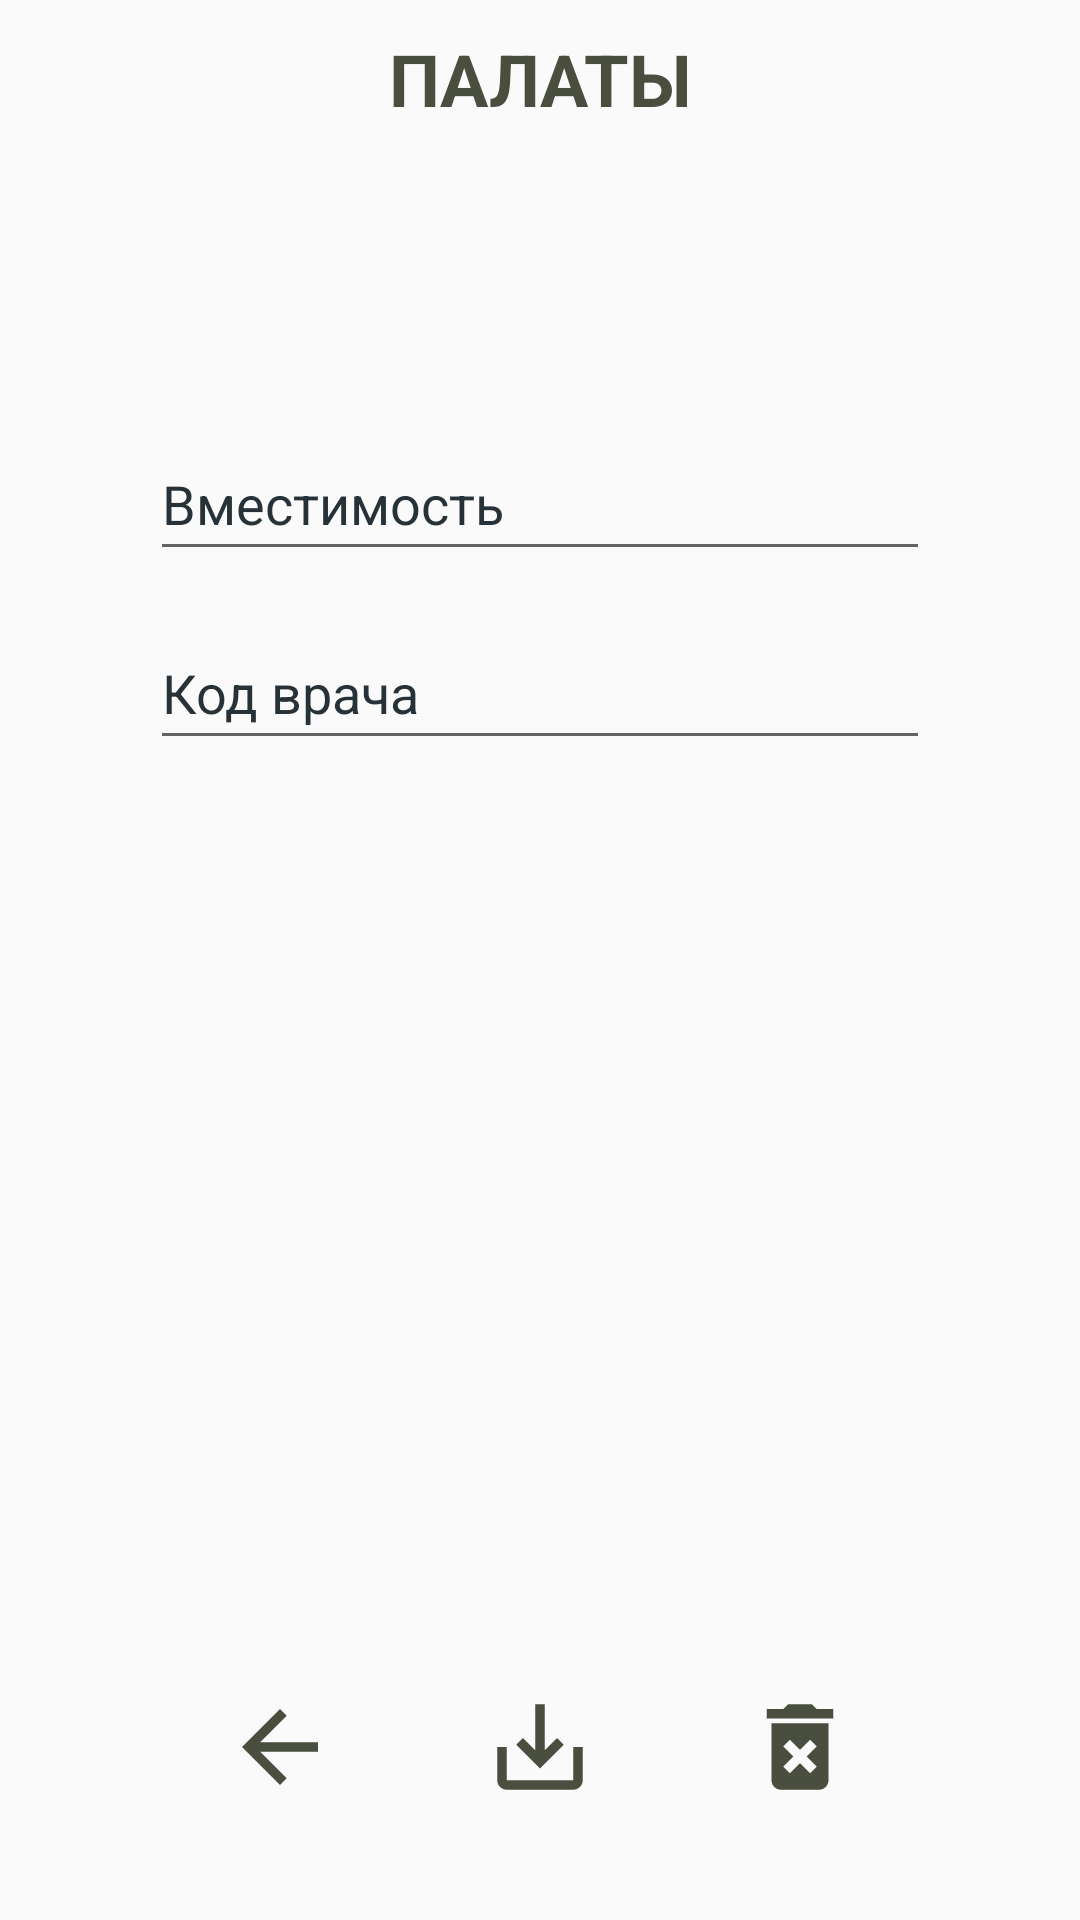

Write the Android layout XML for this screen, with the resource values it uses.
<!-- AndroidManifest.xml: application theme Theme.androidcrud -->
<!-- res/layout/activity_wards_ae.xml -->
<?xml version="1.0" encoding="utf-8"?>
<androidx.constraintlayout.widget.ConstraintLayout xmlns:android="http://schemas.android.com/apk/res/android"
    xmlns:app="http://schemas.android.com/apk/res-auto"
    xmlns:tools="http://schemas.android.com/tools"
    android:layout_width="match_parent"
    android:layout_height="match_parent"
    android:background="@drawable/background"
    tools:context=".addEditActivities.WardsAeActivity">

    <LinearLayout
        android:layout_width="match_parent"
        android:layout_height="match_parent"
        android:orientation="vertical"
        android:paddingHorizontal="50dp"
        app:layout_constraintBottom_toBottomOf="parent"
        app:layout_constraintEnd_toEndOf="parent"
        app:layout_constraintStart_toStartOf="parent"
        app:layout_constraintTop_toTopOf="parent">

        <TextView
            android:id="@+id/textView"
            android:layout_width="match_parent"
            android:layout_height="wrap_content"
            android:layout_marginTop="10dp"
            android:layout_marginBottom="20dp"
            android:text="@string/wards"
            android:textAlignment="center"
            android:textSize="24sp"
            android:textStyle="bold" />

        <EditText
            android:id="@+id/input_capacity"
            android:layout_width="match_parent"
            android:layout_height="wrap_content"
            android:layout_marginTop="80dp"
            android:layout_marginBottom="15dp"
            android:ems="10"
            android:hint="@string/capacity"
            android:inputType="textPersonName"
            android:maxLength="3"
            android:minHeight="48dp"
            android:textColorHint="#263238" />

        <EditText
            android:id="@+id/input_doctor_id"
            android:layout_width="match_parent"
            android:layout_height="wrap_content"
            android:layout_marginBottom="15dp"
            android:ems="10"
            android:hint="@string/doctor_id"
            android:inputType="textPersonName"
            android:maxLength="15"
            android:minHeight="48dp"
            android:textColorHint="#263238" />

        <LinearLayout
            android:layout_width="match_parent"
            android:layout_height="wrap_content"
            android:layout_marginTop="295dp"
            android:orientation="horizontal">

            <ImageButton
                android:id="@+id/imageButton2"
                android:layout_width="wrap_content"
                android:layout_height="wrap_content"
                android:layout_weight="1"
                android:background="@android:color/transparent"
                android:onClick="onBackToTablesClick"
                app:srcCompat="@drawable/ic_back" />

            <ImageButton
                android:id="@+id/imageButton3"
                android:layout_width="wrap_content"
                android:layout_height="wrap_content"
                android:layout_weight="1"
                android:background="@android:color/transparent"
                android:onClick="onSaveClick"
                app:srcCompat="@drawable/ic_save" />

            <ImageButton
                android:id="@+id/imageButton4"
                android:layout_width="wrap_content"
                android:layout_height="wrap_content"
                android:layout_weight="1"
                android:background="@android:color/transparent"
                android:onClick="onDeleteClick"
                app:srcCompat="@drawable/ic_delete" />
        </LinearLayout>
    </LinearLayout>
</androidx.constraintlayout.widget.ConstraintLayout>
<!-- resources referenced by this layout -->
<resources>
  <!-- drawable ic_back (drawable) -->
  <vector android:autoMirrored="true" android:height="38dp"
      android:tint="@color/text" android:viewportHeight="24"
      android:viewportWidth="24" android:width="38dp" xmlns:android="http://schemas.android.com/apk/res/android">
      <path android:fillColor="@android:color/white" android:pathData="M20,11H7.83l5.59,-5.59L12,4l-8,8 8,8 1.41,-1.41L7.83,13H20v-2z"/>
  </vector>
  <!-- drawable ic_delete (drawable) -->
  <vector android:height="38dp" android:tint="@color/text"
      android:viewportHeight="24" android:viewportWidth="24"
      android:width="38dp" xmlns:android="http://schemas.android.com/apk/res/android">
      <path android:fillColor="@android:color/white" android:pathData="M6,19c0,1.1 0.9,2 2,2h8c1.1,0 2,-0.9 2,-2L18,7L6,7v12zM8.46,11.88l1.41,-1.41L12,12.59l2.12,-2.12 1.41,1.41L13.41,14l2.12,2.12 -1.41,1.41L12,15.41l-2.12,2.12 -1.41,-1.41L10.59,14l-2.13,-2.12zM15.5,4l-1,-1h-5l-1,1L5,4v2h14L19,4z"/>
  </vector>
  <!-- drawable ic_save (drawable) -->
  <vector android:height="38dp" android:tint="@color/text"
      android:viewportHeight="24" android:viewportWidth="24"
      android:width="38dp" xmlns:android="http://schemas.android.com/apk/res/android">
      <path android:fillColor="@android:color/white" android:pathData="M19,12v7L5,19v-7L3,12v7c0,1.1 0.9,2 2,2h14c1.1,0 2,-0.9 2,-2v-7h-2zM13,12.67l2.59,-2.58L17,11.5l-5,5 -5,-5 1.41,-1.41L11,12.67L11,3h2z"/>
  </vector>
  <string name="capacity">Вместимость</string>
  <string name="doctor_id">Код врача</string>
  <string name="wards">ПАЛАТЫ</string>
  <style name="Theme.androidcrud" parent="Theme.MaterialComponents.DayNight.DarkActionBar.Bridge">
          
          <item name="colorPrimary">@color/main_color</item>
          <item name="colorPrimaryVariant">@color/main_color</item>
          <item name="colorOnPrimary">@color/white</item>
          
          <item name="colorSecondary">@color/teal_200</item>
          <item name="colorSecondaryVariant">@color/teal_700</item>
          <item name="colorOnSecondary">@color/black</item>
          
          <item name="android:statusBarColor" tools:targetApi="l">?attr/colorPrimaryVariant</item>
          
          <item name="windowNoTitle">false</item>
          <item name="android:textColor">@color/text</item>
          <item name="android:itemBackground">@color/main_color</item>
          <item name="titleTextColor">@color/text</item>
          <item name="android:windowFullscreen">true</item>
      </style>
  <color name="text">#494e3e</color>
  <color name="main_color">#9DAB86</color>
  <color name="white">#FFFFFFFF</color>
  <color name="teal_200">#FF03DAC5</color>
  <color name="teal_700">#FF018786</color>
  <color name="black">#FF000000</color>
</resources>
